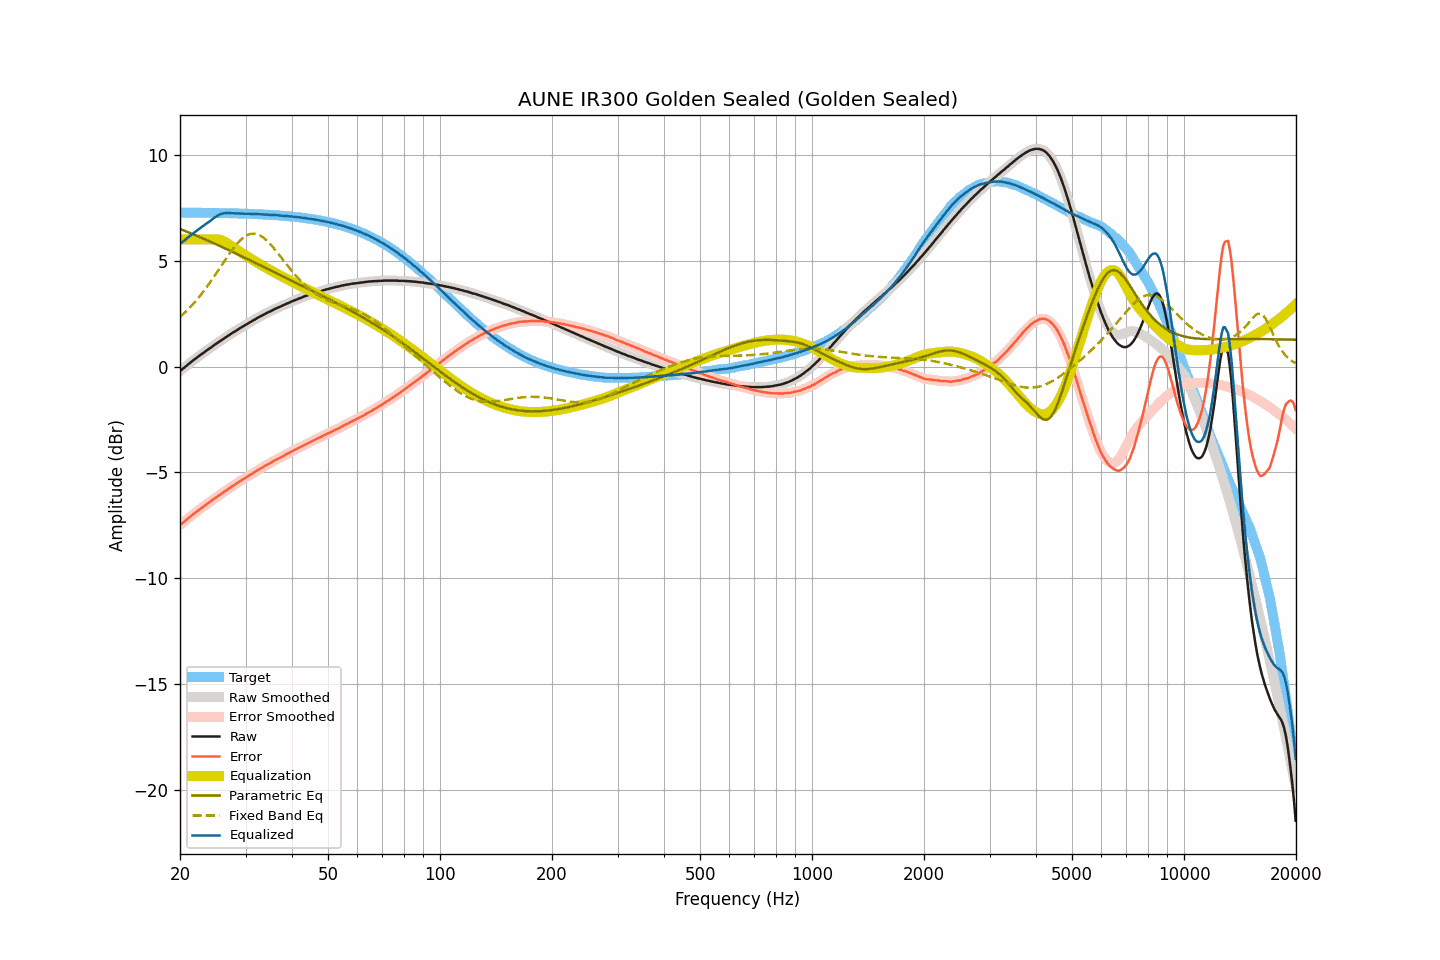

Values plotted in this chart, from the file beside it:
frequency, raw, smoothed, error, error_smoothed, equalization, parametric_eq, fixed_band_eq, equalized_raw, equalized_smoothed, target
20.00, -0.21, -0.21, -7.48, -7.48, 6.00, 6.50, 2.34, 5.79, 5.79, 7.27
20.20, -0.15, -0.15, -7.42, -7.42, 6.00, 6.47, 2.41, 5.85, 5.85, 7.27
20.40, -0.09, -0.09, -7.36, -7.36, 6.00, 6.44, 2.47, 5.91, 5.91, 7.27
20.61, -0.03, -0.03, -7.30, -7.30, 6.00, 6.41, 2.55, 5.97, 5.97, 7.27
20.81, 0.03, 0.03, -7.24, -7.24, 6.00, 6.38, 2.62, 6.03, 6.03, 7.27
21.02, 0.10, 0.10, -7.17, -7.17, 6.00, 6.35, 2.70, 6.10, 6.10, 7.27
21.23, 0.16, 0.16, -7.11, -7.11, 6.00, 6.32, 2.78, 6.16, 6.16, 7.27
21.44, 0.22, 0.22, -7.05, -7.05, 6.00, 6.28, 2.86, 6.22, 6.22, 7.27
21.66, 0.28, 0.28, -6.99, -6.99, 6.00, 6.25, 2.94, 6.28, 6.28, 7.27
21.87, 0.34, 0.34, -6.93, -6.93, 6.00, 6.22, 3.03, 6.34, 6.34, 7.27
22.09, 0.39, 0.39, -6.88, -6.87, 6.00, 6.19, 3.11, 6.39, 6.39, 7.27
22.31, 0.45, 0.45, -6.82, -6.82, 6.00, 6.16, 3.20, 6.45, 6.45, 7.27
22.54, 0.51, 0.51, -6.76, -6.76, 6.00, 6.12, 3.29, 6.51, 6.51, 7.26
22.76, 0.56, 0.56, -6.70, -6.70, 6.00, 6.09, 3.39, 6.56, 6.56, 7.26
22.99, 0.62, 0.62, -6.64, -6.65, 6.00, 6.06, 3.49, 6.62, 6.62, 7.26
23.22, 0.67, 0.67, -6.59, -6.59, 6.00, 6.03, 3.59, 6.67, 6.67, 7.26
23.45, 0.73, 0.73, -6.53, -6.53, 6.00, 5.99, 3.69, 6.73, 6.73, 7.26
23.69, 0.78, 0.78, -6.48, -6.48, 6.00, 5.96, 3.79, 6.78, 6.78, 7.26
23.92, 0.83, 0.83, -6.43, -6.43, 6.00, 5.92, 3.90, 6.83, 6.83, 7.26
24.16, 0.89, 0.89, -6.37, -6.37, 6.00, 5.89, 4.01, 6.89, 6.89, 7.26
24.40, 0.94, 0.94, -6.32, -6.31, 6.00, 5.86, 4.12, 6.94, 6.95, 7.26
24.65, 1.00, 1.00, -6.26, -6.26, 6.01, 5.82, 4.23, 7.01, 7.01, 7.25
24.89, 1.05, 1.05, -6.20, -6.21, 6.01, 5.79, 4.34, 7.06, 7.06, 7.25
25.14, 1.10, 1.10, -6.15, -6.15, 6.01, 5.75, 4.45, 7.11, 7.11, 7.25
25.39, 1.15, 1.15, -6.10, -6.10, 6.00, 5.72, 4.57, 7.15, 7.15, 7.25
25.65, 1.21, 1.21, -6.04, -6.04, 5.98, 5.68, 4.68, 7.19, 7.19, 7.25
25.91, 1.26, 1.26, -5.99, -5.99, 5.96, 5.65, 4.80, 7.22, 7.22, 7.25
26.16, 1.31, 1.31, -5.94, -5.94, 5.93, 5.61, 4.91, 7.24, 7.24, 7.25
26.43, 1.36, 1.36, -5.89, -5.89, 5.89, 5.58, 5.03, 7.25, 7.25, 7.24
26.69, 1.41, 1.41, -5.83, -5.83, 5.84, 5.54, 5.14, 7.25, 7.25, 7.24
26.96, 1.46, 1.46, -5.78, -5.78, 5.79, 5.51, 5.25, 7.25, 7.25, 7.24
27.23, 1.51, 1.51, -5.73, -5.73, 5.74, 5.47, 5.36, 7.25, 7.25, 7.24
27.50, 1.56, 1.56, -5.68, -5.68, 5.68, 5.44, 5.47, 7.24, 7.24, 7.24
27.77, 1.61, 1.61, -5.63, -5.63, 5.63, 5.40, 5.57, 7.24, 7.24, 7.24
28.05, 1.65, 1.65, -5.58, -5.58, 5.58, 5.37, 5.67, 7.23, 7.23, 7.23
28.33, 1.70, 1.70, -5.53, -5.53, 5.53, 5.33, 5.76, 7.23, 7.23, 7.23
28.62, 1.75, 1.75, -5.48, -5.48, 5.48, 5.29, 5.85, 7.23, 7.23, 7.23
28.90, 1.80, 1.80, -5.43, -5.43, 5.43, 5.26, 5.93, 7.23, 7.23, 7.23
29.19, 1.84, 1.84, -5.39, -5.38, 5.38, 5.22, 6.00, 7.22, 7.23, 7.22
29.48, 1.89, 1.89, -5.33, -5.33, 5.34, 5.18, 6.07, 7.23, 7.22, 7.22
29.78, 1.93, 1.93, -5.29, -5.29, 5.29, 5.15, 6.13, 7.22, 7.22, 7.22
30.08, 1.98, 1.98, -5.24, -5.24, 5.24, 5.11, 6.17, 7.22, 7.22, 7.22
30.38, 2.02, 2.02, -5.20, -5.19, 5.19, 5.08, 6.22, 7.21, 7.21, 7.21
30.68, 2.07, 2.07, -5.14, -5.14, 5.14, 5.04, 6.24, 7.21, 7.21, 7.21
30.99, 2.11, 2.11, -5.10, -5.10, 5.10, 5.00, 6.27, 7.21, 7.21, 7.21
31.30, 2.16, 2.16, -5.05, -5.05, 5.05, 4.96, 6.27, 7.21, 7.21, 7.21
31.61, 2.20, 2.20, -5.00, -5.00, 5.00, 4.93, 6.28, 7.20, 7.20, 7.20
31.93, 2.24, 2.24, -4.96, -4.96, 4.96, 4.89, 6.26, 7.19, 7.20, 7.20
32.24, 2.29, 2.29, -4.91, -4.91, 4.91, 4.85, 6.25, 7.20, 7.20, 7.20
32.57, 2.33, 2.33, -4.86, -4.86, 4.86, 4.82, 6.22, 7.19, 7.19, 7.19
32.89, 2.37, 2.37, -4.82, -4.82, 4.82, 4.78, 6.18, 7.19, 7.19, 7.19
33.22, 2.41, 2.41, -4.78, -4.78, 4.77, 4.74, 6.13, 7.18, 7.18, 7.18
33.55, 2.45, 2.45, -4.73, -4.73, 4.73, 4.71, 6.08, 7.18, 7.18, 7.18
33.89, 2.49, 2.49, -4.69, -4.69, 4.69, 4.67, 6.02, 7.18, 7.18, 7.18
34.23, 2.53, 2.53, -4.64, -4.64, 4.64, 4.63, 5.95, 7.17, 7.17, 7.17
34.57, 2.57, 2.57, -4.60, -4.60, 4.60, 4.59, 5.87, 7.17, 7.17, 7.17
34.92, 2.60, 2.60, -4.56, -4.56, 4.56, 4.56, 5.79, 7.16, 7.16, 7.16
35.27, 2.64, 2.64, -4.52, -4.52, 4.52, 4.52, 5.71, 7.16, 7.16, 7.16
35.62, 2.68, 2.68, -4.48, -4.48, 4.48, 4.48, 5.62, 7.15, 7.15, 7.15
35.97, 2.72, 2.72, -4.43, -4.43, 4.43, 4.44, 5.53, 7.15, 7.15, 7.15
... 635 more rows
